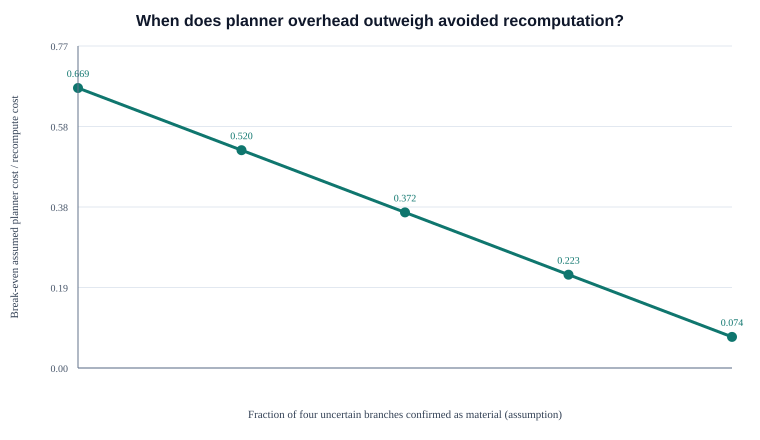

The table this chart was drawn from, first rows:
review_branches_resolved_as_material_fra…, gamo_expected_recomputes_assumption, dag_recomputes_observed, gamo_minus_dag_planning_ms_measured, break_even_planning_work_units_per_ms_pe…, interpretation
0.0, 12.0, 21, 13.46, 0.6688, GAMO total cost is lower below this assu…
0.25, 14.0, 21, 13.46, 0.5202, GAMO total cost is lower below this assu…
0.5, 16.0, 21, 13.46, 0.3716, GAMO total cost is lower below this assu…
0.75, 18.0, 21, 13.46, 0.2229, GAMO total cost is lower below this assu…
1.0, 20.0, 21, 13.46, 0.07431, GAMO total cost is lower below this assu…
